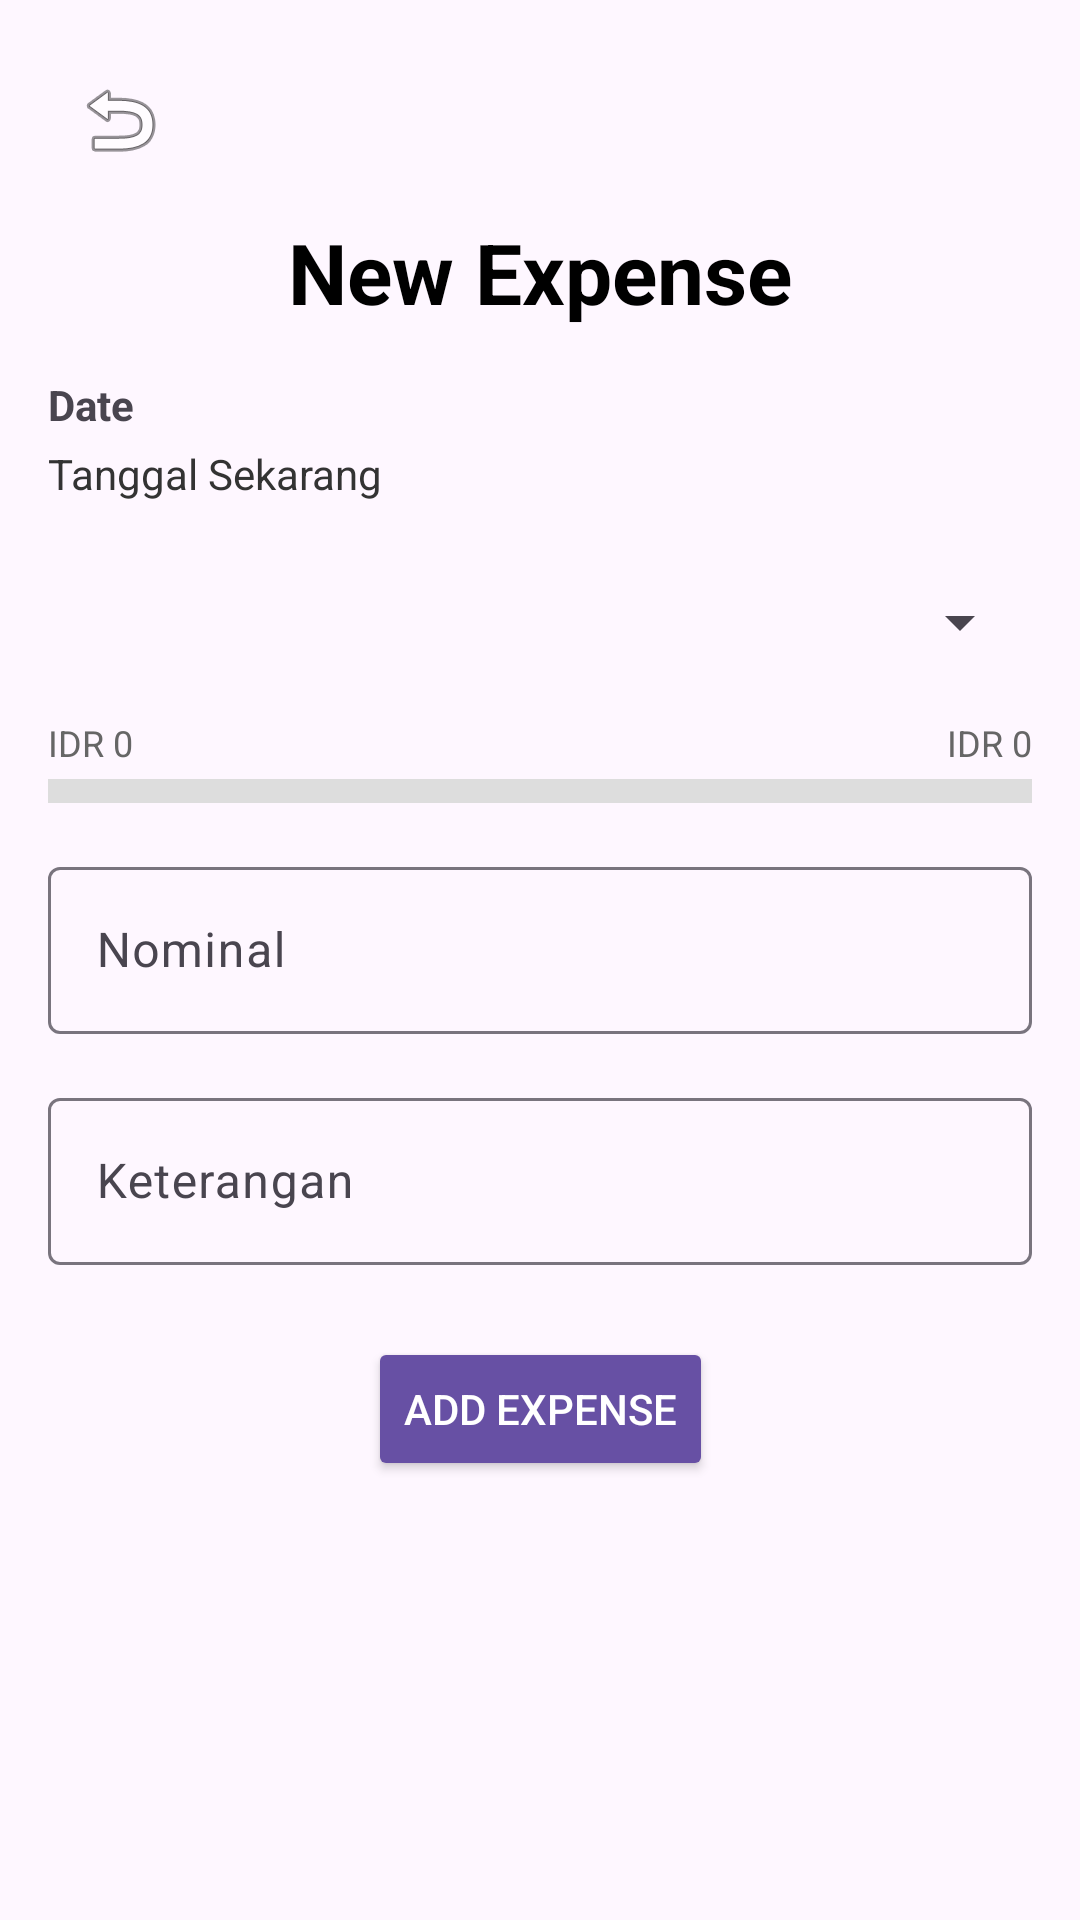

Here is an Android app screen rendered from its layout file. Give the layout XML and the strings, colors and styles it references.
<!-- AndroidManifest.xml: application theme Theme.ExpensesTracking -->
<!-- res/layout/fragment_create_expense.xml -->
<FrameLayout xmlns:android="http://schemas.android.com/apk/res/android"
    xmlns:app="http://schemas.android.com/apk/res-auto"
    xmlns:tools="http://schemas.android.com/tools"
    android:layout_width="match_parent"
    android:layout_height="match_parent"
    tools:context=".view.CreateExpenseFragment">

    <androidx.constraintlayout.widget.ConstraintLayout
        android:layout_width="match_parent"
        android:layout_height="match_parent"
        android:padding="16dp">

        <ImageButton
            android:id="@+id/btnBack"
            android:layout_width="48dp"
            android:layout_height="48dp"
            android:background="?attr/selectableItemBackgroundBorderless"
            android:contentDescription="@string/back"
            android:padding="12dp"
            android:src="@android:drawable/ic_menu_revert"
            app:layout_constraintStart_toStartOf="parent"
            app:layout_constraintTop_toTopOf="parent" />

        <TextView
            android:id="@+id/textHeader"
            android:layout_width="wrap_content"
            android:layout_height="wrap_content"
            android:layout_marginTop="8dp"
            android:text="@string/new_expense"
            android:textColor="@color/black"
            android:textSize="28sp"
            android:textStyle="bold"
            app:layout_constraintEnd_toEndOf="parent"
            app:layout_constraintStart_toStartOf="parent"
            app:layout_constraintTop_toBottomOf="@id/btnBack" />

        <TextView
            android:id="@+id/txtHeaderDate"
            android:layout_width="wrap_content"
            android:layout_height="wrap_content"
            android:layout_marginTop="16dp"
            android:text="@string/date_label"
            android:textStyle="bold"
            app:layout_constraintStart_toStartOf="parent"
            app:layout_constraintTop_toBottomOf="@id/textHeader" />

        <TextView
            android:id="@+id/txtDate"
            android:layout_width="wrap_content"
            android:layout_height="wrap_content"
            android:layout_marginTop="4dp"
            android:text="Tanggal Sekarang"
            android:textColor="#333333"
            app:layout_constraintStart_toStartOf="parent"
            app:layout_constraintTop_toBottomOf="@id/txtHeaderDate" />

        <Spinner
            android:id="@+id/spinnerBudget"
            android:layout_width="0dp"
            android:layout_height="wrap_content"
            android:layout_marginTop="16dp"
            android:minHeight="48dp"
            android:padding="12dp"
            app:layout_constraintEnd_toEndOf="parent"
            app:layout_constraintStart_toStartOf="parent"
            app:layout_constraintTop_toBottomOf="@id/txtDate" />

        <TextView
            android:id="@+id/txtSpentAmount"
            android:layout_width="wrap_content"
            android:layout_height="wrap_content"
            android:layout_marginTop="8dp"
            android:text="IDR 0"
            android:textColor="#666666"
            android:textSize="12sp"
            app:layout_constraintStart_toStartOf="parent"
            app:layout_constraintTop_toBottomOf="@id/spinnerBudget" />

        <TextView
            android:id="@+id/txtTotalBudget"
            android:layout_width="wrap_content"
            android:layout_height="wrap_content"
            android:text="IDR 0"
            android:textColor="#666666"
            android:textSize="12sp"
            app:layout_constraintEnd_toEndOf="parent"
            app:layout_constraintTop_toTopOf="@id/txtSpentAmount" />

        <ProgressBar
            android:id="@+id/progressBudget"
            style="?android:attr/progressBarStyleHorizontal"
            android:layout_width="0dp"
            android:layout_height="8dp"
            android:layout_marginTop="4dp"
            android:progressDrawable="@drawable/custom_progress"
            app:layout_constraintEnd_toEndOf="parent"
            app:layout_constraintStart_toStartOf="parent"
            app:layout_constraintTop_toBottomOf="@id/txtSpentAmount" />

        <com.google.android.material.textfield.TextInputLayout
            android:id="@+id/txtAmount"
            android:layout_width="0dp"
            android:layout_height="wrap_content"
            android:layout_marginTop="16dp"
            android:hint="@string/amount_label"
            app:layout_constraintEnd_toEndOf="parent"
            app:layout_constraintStart_toStartOf="parent"
            app:layout_constraintTop_toBottomOf="@id/progressBudget">

            <com.google.android.material.textfield.TextInputEditText
                android:id="@+id/editAmount"
                android:layout_width="match_parent"
                android:layout_height="wrap_content"
                android:inputType="number"
                android:textColor="#000000" />
        </com.google.android.material.textfield.TextInputLayout>

        <com.google.android.material.textfield.TextInputLayout
            android:id="@+id/txtExpenseName"
            android:layout_width="0dp"
            android:layout_height="wrap_content"
            android:layout_marginTop="16dp"
            android:hint="@string/expense_name_label"
            app:layout_constraintEnd_toEndOf="parent"
            app:layout_constraintStart_toStartOf="parent"
            app:layout_constraintTop_toBottomOf="@id/txtAmount">

            <com.google.android.material.textfield.TextInputEditText
                android:id="@+id/editExpenseName"
                android:layout_width="match_parent"
                android:layout_height="wrap_content"
                android:inputType="text"
                android:textColor="#000000" />
        </com.google.android.material.textfield.TextInputLayout>

        <Button
            android:id="@+id/btnAddExpense"
            android:layout_width="wrap_content"
            android:layout_height="wrap_content"
            android:layout_marginTop="24dp"
            android:backgroundTint="?attr/colorPrimary"
            android:text="@string/add_expense"
            android:textColor="@android:color/white"
            app:layout_constraintEnd_toEndOf="parent"
            app:layout_constraintStart_toStartOf="parent"
            app:layout_constraintTop_toBottomOf="@id/txtExpenseName" />

    </androidx.constraintlayout.widget.ConstraintLayout>
</FrameLayout>
<!-- resources referenced by this layout -->
<resources>
  <!-- drawable custom_progress (drawable) -->
  <layer-list xmlns:android="http://schemas.android.com/apk/res/android">
      <item android:id="@android:id/background">
          <shape android:shape="rectangle">
              <solid android:color="#DDDDDD" />
          </shape>
      </item>
      <item android:id="@android:id/progress">
          <clip>
              <shape android:shape="rectangle">
                  <solid android:color="#4DD0E1" />
              </shape>
          </clip>
      </item>
  </layer-list>
  <string name="add_expense">ADD EXPENSE</string>
  <string name="amount_label">Nominal</string>
  <string name="back">Back</string>
  <string name="date_label">Date</string>
  <string name="expense_name_label">Keterangan</string>
  <string name="new_expense">New Expense</string>
  <style name="Theme.ExpensesTracking" parent="Base.Theme.ExpensesTracking" />
  <style name="Base.Theme.ExpensesTracking" parent="Theme.Material3.DayNight.NoActionBar">
          
          
      </style>
  <!-- not gathered from this repository: default colours our renderer supplied (Android Studio template values) -->
  <color name="black">#FF000000</color>
</resources>
